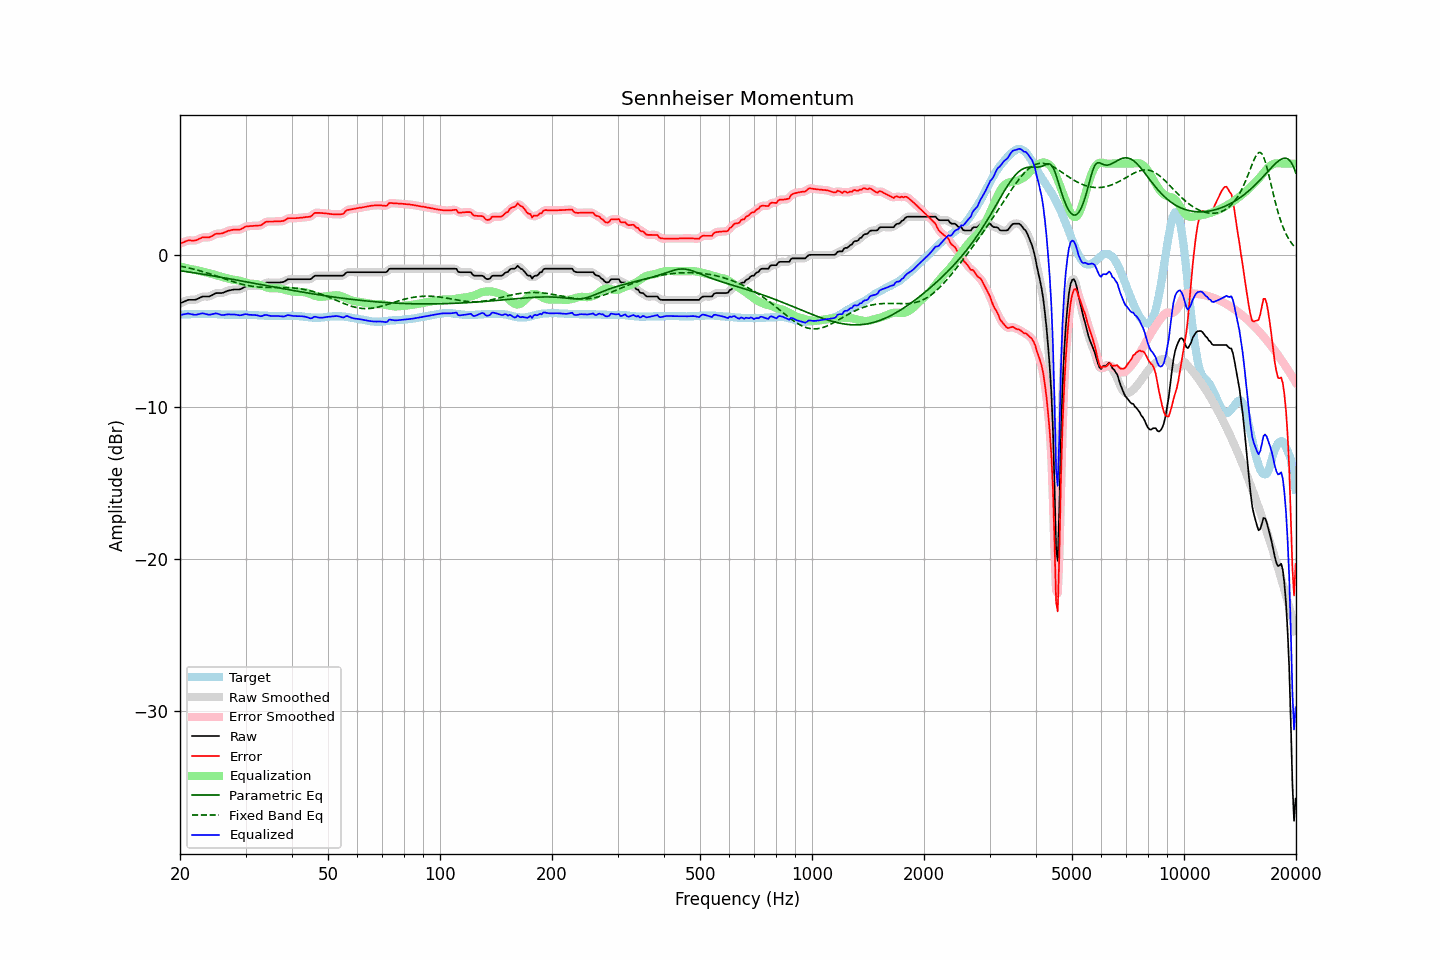

The data file committed next to this chart (first rows):
frequency, raw, error, smoothed, error_smoothed, equalization, parametric_eq, fixed_band_eq, equalized_raw, equalized_smoothed, target
20.00, -3.19, 0.73, -3.20, 0.73, -0.77, -1.04, -0.74, -3.96, -3.96, -3.92
20.20, -3.14, 0.78, -3.14, 0.78, -0.80, -1.06, -0.76, -3.94, -3.93, -3.92
20.40, -3.10, 0.82, -3.09, 0.83, -0.82, -1.07, -0.78, -3.92, -3.91, -3.92
20.61, -3.05, 0.86, -3.05, 0.87, -0.85, -1.09, -0.80, -3.90, -3.89, -3.91
20.81, -3.00, 0.91, -3.00, 0.91, -0.87, -1.10, -0.83, -3.87, -3.87, -3.91
21.02, -2.96, 0.95, -2.97, 0.94, -0.90, -1.12, -0.85, -3.86, -3.87, -3.91
21.23, -2.96, 0.95, -2.96, 0.95, -0.92, -1.14, -0.88, -3.88, -3.88, -3.91
21.44, -2.96, 0.94, -2.96, 0.95, -0.94, -1.15, -0.90, -3.90, -3.90, -3.90
21.66, -2.96, 0.94, -2.96, 0.94, -0.96, -1.17, -0.93, -3.92, -3.92, -3.90
21.87, -2.96, 0.94, -2.96, 0.94, -0.98, -1.18, -0.95, -3.94, -3.93, -3.90
22.09, -2.94, 0.96, -2.93, 0.97, -1.00, -1.20, -0.98, -3.94, -3.93, -3.90
22.31, -2.89, 1.00, -2.89, 1.00, -1.03, -1.22, -1.01, -3.91, -3.92, -3.89
22.54, -2.84, 1.06, -2.84, 1.06, -1.05, -1.24, -1.04, -3.89, -3.89, -3.90
22.76, -2.79, 1.10, -2.79, 1.11, -1.07, -1.25, -1.07, -3.86, -3.86, -3.89
22.99, -2.74, 1.15, -2.75, 1.14, -1.10, -1.27, -1.10, -3.84, -3.85, -3.89
23.22, -2.74, 1.15, -2.74, 1.15, -1.12, -1.29, -1.13, -3.86, -3.86, -3.89
23.45, -2.74, 1.15, -2.74, 1.15, -1.15, -1.30, -1.16, -3.89, -3.89, -3.89
23.69, -2.74, 1.15, -2.74, 1.15, -1.17, -1.32, -1.19, -3.91, -3.92, -3.89
23.92, -2.74, 1.14, -2.73, 1.16, -1.20, -1.34, -1.23, -3.94, -3.93, -3.88
24.16, -2.70, 1.19, -2.70, 1.19, -1.23, -1.36, -1.26, -3.93, -3.93, -3.89
24.40, -2.65, 1.24, -2.65, 1.24, -1.26, -1.37, -1.30, -3.91, -3.90, -3.89
24.65, -2.59, 1.30, -2.59, 1.31, -1.29, -1.39, -1.33, -3.88, -3.87, -3.89
24.89, -2.53, 1.37, -2.54, 1.36, -1.32, -1.41, -1.37, -3.85, -3.86, -3.90
25.14, -2.51, 1.39, -2.51, 1.39, -1.35, -1.43, -1.40, -3.86, -3.87, -3.90
25.39, -2.51, 1.40, -2.51, 1.40, -1.39, -1.45, -1.44, -3.90, -3.89, -3.91
25.65, -2.51, 1.40, -2.51, 1.40, -1.42, -1.47, -1.47, -3.93, -3.93, -3.91
25.91, -2.51, 1.41, -2.50, 1.42, -1.45, -1.48, -1.51, -3.96, -3.95, -3.92
26.16, -2.48, 1.44, -2.48, 1.45, -1.48, -1.50, -1.55, -3.95, -3.95, -3.92
26.43, -2.44, 1.49, -2.44, 1.49, -1.50, -1.52, -1.58, -3.94, -3.94, -3.93
26.69, -2.39, 1.54, -2.39, 1.54, -1.53, -1.54, -1.62, -3.92, -3.93, -3.93
26.96, -2.35, 1.58, -2.36, 1.58, -1.56, -1.56, -1.66, -3.91, -3.92, -3.93
27.23, -2.33, 1.60, -2.33, 1.61, -1.59, -1.58, -1.69, -3.92, -3.92, -3.93
27.50, -2.31, 1.63, -2.31, 1.63, -1.61, -1.60, -1.73, -3.92, -3.92, -3.94
27.77, -2.29, 1.65, -2.29, 1.65, -1.63, -1.62, -1.76, -3.92, -3.92, -3.94
28.05, -2.28, 1.65, -2.28, 1.65, -1.64, -1.63, -1.79, -3.92, -3.92, -3.93
28.33, -2.28, 1.65, -2.28, 1.65, -1.66, -1.65, -1.83, -3.94, -3.94, -3.93
28.62, -2.28, 1.65, -2.28, 1.65, -1.68, -1.67, -1.86, -3.96, -3.96, -3.93
28.90, -2.28, 1.65, -2.27, 1.66, -1.70, -1.69, -1.89, -3.98, -3.97, -3.93
29.19, -2.24, 1.69, -2.23, 1.70, -1.73, -1.71, -1.92, -3.97, -3.96, -3.93
29.48, -2.18, 1.75, -2.18, 1.75, -1.76, -1.73, -1.94, -3.94, -3.94, -3.93
29.78, -2.12, 1.81, -2.12, 1.81, -1.79, -1.75, -1.97, -3.91, -3.91, -3.93
30.08, -2.07, 1.87, -2.08, 1.86, -1.83, -1.77, -1.99, -3.90, -3.91, -3.94
30.38, -2.06, 1.88, -2.06, 1.88, -1.86, -1.79, -2.02, -3.92, -3.92, -3.94
30.68, -2.06, 1.88, -2.05, 1.89, -1.88, -1.81, -2.04, -3.94, -3.93, -3.94
30.99, -2.05, 1.90, -2.05, 1.90, -1.90, -1.83, -2.05, -3.95, -3.95, -3.95
31.30, -2.05, 1.90, -2.05, 1.90, -1.90, -1.85, -2.07, -3.95, -3.95, -3.95
31.61, -2.05, 1.91, -2.05, 1.91, -1.90, -1.87, -2.09, -3.95, -3.95, -3.96
31.93, -2.05, 1.91, -2.05, 1.91, -1.91, -1.89, -2.10, -3.96, -3.96, -3.96
32.24, -2.05, 1.92, -2.05, 1.92, -1.93, -1.91, -2.11, -3.98, -3.98, -3.97
32.57, -2.05, 1.93, -2.06, 1.92, -1.95, -1.93, -2.12, -4.00, -4.01, -3.98
32.89, -2.05, 1.93, -2.04, 1.95, -1.99, -1.95, -2.13, -4.04, -4.02, -3.98
33.22, -2.00, 1.98, -1.99, 2.00, -2.02, -1.97, -2.13, -4.02, -4.01, -3.98
33.55, -1.92, 2.07, -1.92, 2.07, -2.06, -1.99, -2.14, -3.98, -3.99, -3.99
33.89, -1.85, 2.15, -1.86, 2.14, -2.10, -2.01, -2.14, -3.95, -3.96, -4.00
34.23, -1.82, 2.18, -1.83, 2.18, -2.14, -2.03, -2.14, -3.96, -3.96, -4.00
34.57, -1.82, 2.19, -1.81, 2.19, -2.17, -2.05, -2.15, -3.99, -3.98, -4.01
34.92, -1.82, 2.19, -1.82, 2.19, -2.19, -2.07, -2.15, -4.01, -4.01, -4.01
35.27, -1.82, 2.19, -1.82, 2.19, -2.20, -2.08, -2.15, -4.02, -4.02, -4.01
35.62, -1.82, 2.19, -1.82, 2.19, -2.20, -2.10, -2.15, -4.02, -4.02, -4.01
35.97, -1.82, 2.20, -1.82, 2.20, -2.20, -2.12, -2.15, -4.02, -4.02, -4.02
... 635 more rows
